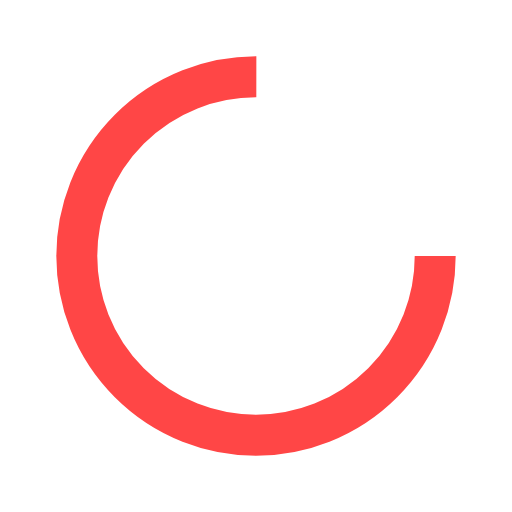
t = 0.00 s
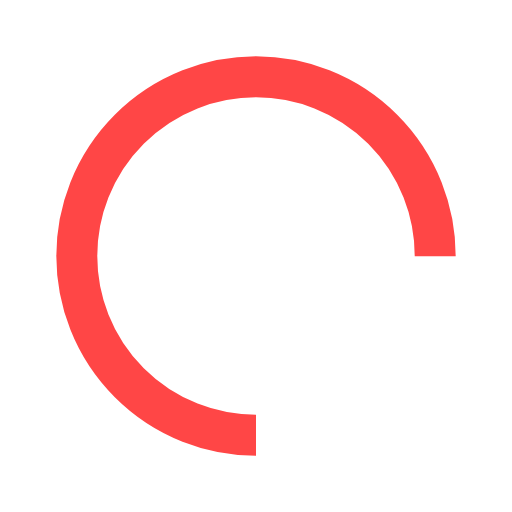
t = 0.25 s
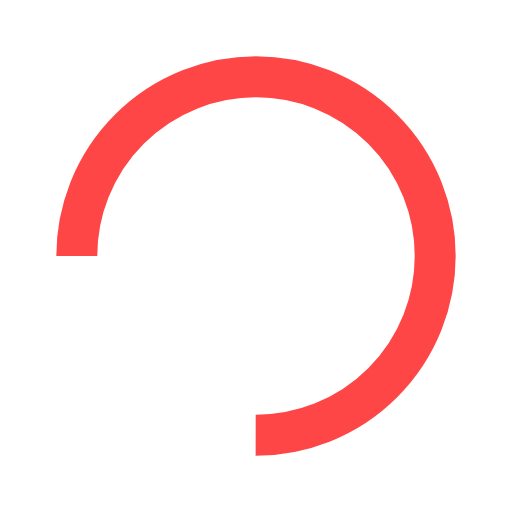
t = 0.50 s
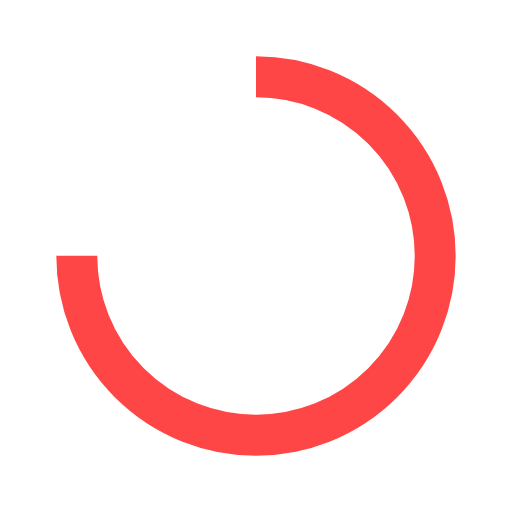
t = 0.75 s

The animated SVG that drew these frames (rendered in a browser with its animation timeline set to each time). Animation: 1 SMIL element (animateTransform=1); one cycle of 1.00 s, repeats indefinitely.

<svg width="200px"  height="200px"  xmlns="http://www.w3.org/2000/svg" viewBox="0 0 100 100" preserveAspectRatio="xMidYMid" class="lds-rolling" style="background: none;"><circle cx="50" cy="50" fill="none" ng-attr-stroke="{{config.color}}" ng-attr-stroke-width="{{config.width}}" ng-attr-r="{{config.radius}}" ng-attr-stroke-dasharray="{{config.dasharray}}" stroke="#ff4646" stroke-width="8" r="35" stroke-dasharray="164.93361431346415 56.97787143782138" transform="rotate(51.7226 50 50)"><animateTransform attributeName="transform" type="rotate" calcMode="linear" values="0 50 50;360 50 50" keyTimes="0;1" dur="1s" begin="0s" repeatCount="indefinite"></animateTransform></circle></svg>